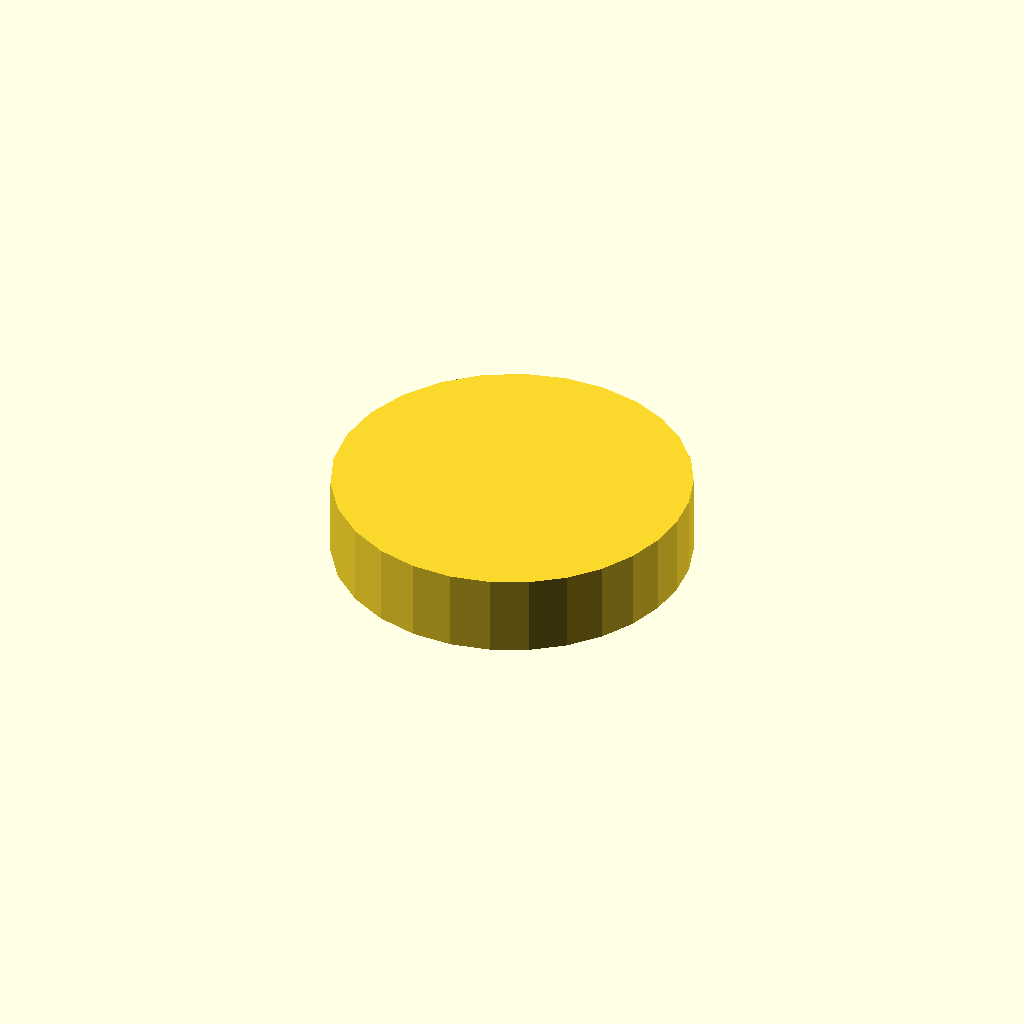
Cell 1 — every parameter at its default value.
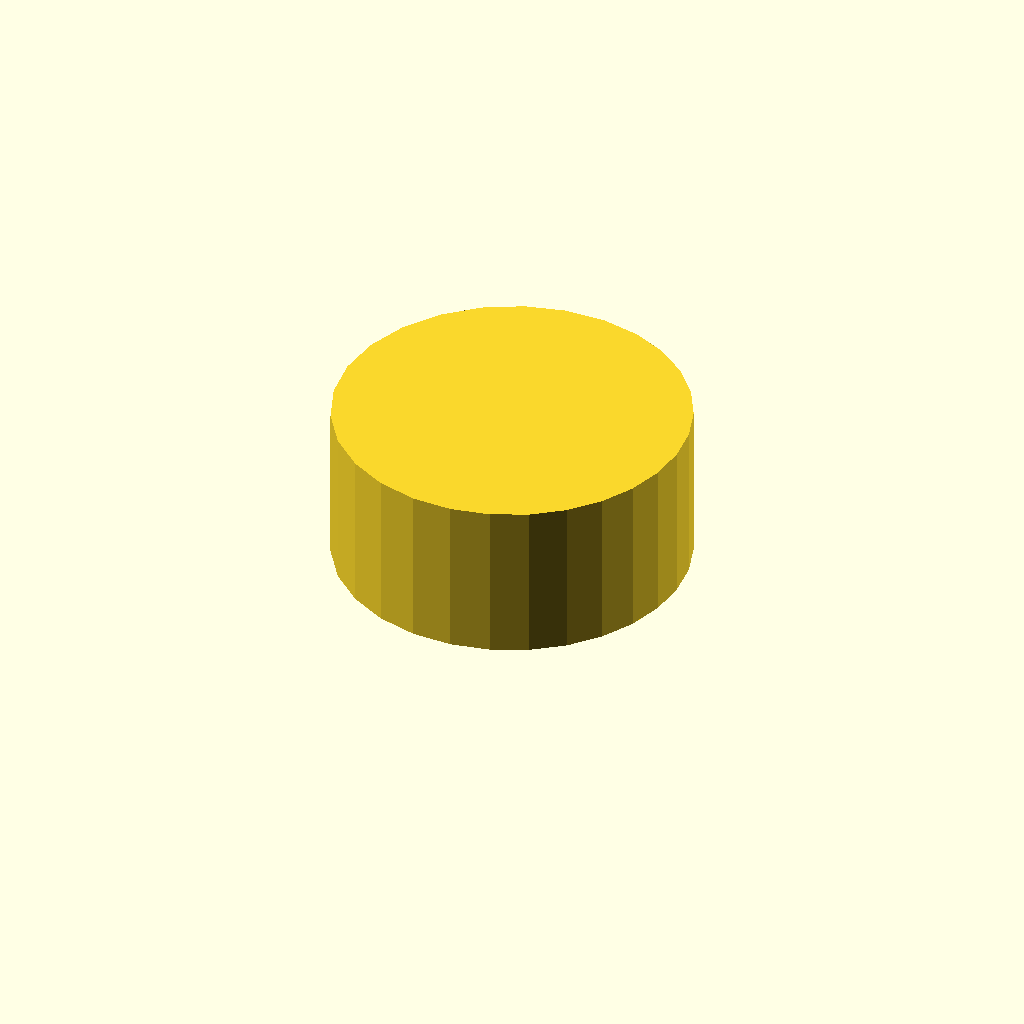
Cell 2 — profile_height set to 20, the other parameters unchanged.
All cells are drawn from one camera (rotation 55°, 0°, 25°, orthographic, colour scheme Cornfield), so only the parameter changes between them.
The OpenSCAD source (optional_data/data/sketch1/camdiscs/part_0071.scad):
$fn = 32;

// ----------------------------------------------------------------------
// Cam disc: base radius 20.0 mm, lift 4.0 mm, 28 profile points
// ----------------------------------------------------------------------

// --- parameters (mm) ---
profile_height = 10;      // extrusion height
profile_points = 28;      // points of the closed outline

profile = [[44, 22], [43.547, 26.462], [42.198, 30.764], [39.978, 34.742], [36.939, 38.225], [33.169, 41.039], [28.796, 43.015], [24, 44], [19.006, 43.882], [14.078, 42.603], [9.506, 40.175], [5.577, 36.692], [2.555, 32.327], [0.651, 27.329], [0, 22], [0.651, 16.671], [2.555, 11.673], [5.577, 7.308], [9.506, 3.825], [14.078, 1.397], [19.006, 0.118], [24, 0], [28.796, 0.985], [33.169, 2.961], [36.939, 5.775], [39.978, 9.258], [42.198, 13.236], [43.547, 17.538]];  // single closed polygon, 28 points, counter clockwise

// --- the one profile operation ---
linear_extrude(height = profile_height) polygon(points = profile);
Parameter table extracted from the source (name, type, default, range or options):
profile_height: number, default 10
profile_points: number, default 28
